Run: headless pygame with SDL's dummy video driver; simulated clock (each Clock.tick advances the game by its frame time, no real sleeping); random seed 0; keys injected as events and as key.get_pressed() state; mouse plan: one left click at the window centre at the start of phase 2, then a move to the lower-right quarter at the start of phase 3.
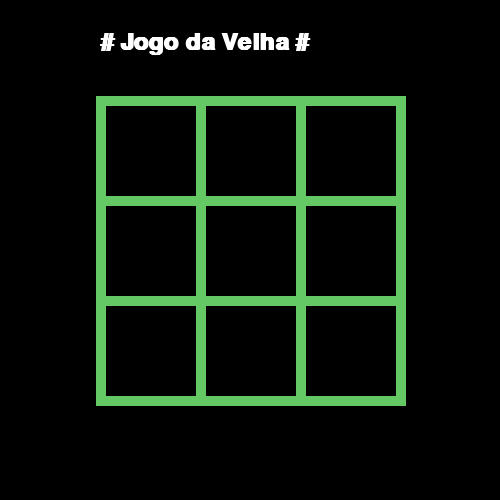
Frame 1 of 4 · flips 1–60 · no input
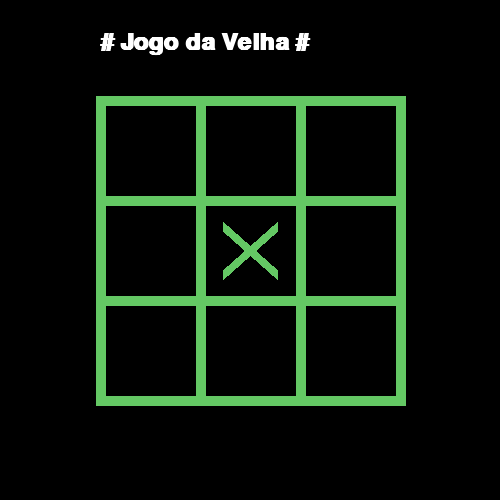
Frame 2 of 4 · flips 61–180 · clicked the window centre · tapped SPACE, RETURN · held RIGHT (→), D
Frame 3 of 4 · flips 181–300 · moved the mouse to the lower-right quarter · held DOWN (↓), S · screen unchanged from frame 2, image omitted
Frame 4 of 4 · flips 301–420 · held LEFT (←), A, UP (↑), W · screen unchanged from frame 3, image omitted

The pygame program that drew these frames:

import pygame as pg
from pygame.locals import *
from sys import exit
from time import sleep


pg.init()

rec_1 = pg.Rect(110, 113, 75, 75)
rec_2 = pg.Rect(210, 113, 75, 75)
rec_3 = pg.Rect(310, 113, 75, 75)
rec_4 = pg.Rect(110, 213, 75, 75)
rec_5 = pg.Rect(210, 213, 75, 75)
rec_6 = pg.Rect(310, 213, 75, 75)
rec_7 = pg.Rect(110, 313, 75, 75)
rec_8 = pg.Rect(210, 313, 75, 75)
rec_9 = pg.Rect(310, 313, 75, 75)

tabuleiro = pg.Rect(108, 108, 284, 284)

rec = [rec_1, rec_2, rec_3, rec_4, rec_5, rec_6, rec_7, rec_8, rec_9]
tela = pg.display.set_mode((500, 500), 0, 32)
pg.display.set_caption('Jogo da Velha')
arial = pg.font.SysFont('arial', 35, True)
mostra = arial.render('# Jogo da Velha #', True, (255, 255, 255))
tela.blit(mostra, (100, 30))

pon_X = 0
pon_o = 0
jogo = False
moves = 0
vez_a = ''
jogador = ['pl1', 'pl2']
winner = False
vez = jogador[0]
tabu = [
    ['', '', ''],
    ['', '', ''],
    ['', '', ''],
]
def draw_tabu():
    # arial = pg.font.SysFont('arial', 35, True)
    # placar = f'X : {}pts  O : {}pts'
    # mostra = arial.render(placar, True, (0, 0, 150))
    # tela.blit(mostra, (70, 70))
    for i in range(100, 500, 100):
        pg.draw.line(tela, (100, 200, 100), (96, i), (400, i), 10)
        pg.draw.line(tela, (100, 200, 100), (i, 96), (i, 405), 10)

def xis(pos):
    x, y = pos
    pg.draw.line(tela, (100, 200, 100), (x-24, y-24), (x+30, y+24), 10)
    pg.draw.line(tela, (100, 200, 100), (x-24, y+24), (x+30, y-24), 10)

def desenha():
    global moves, vez, winner, jogo, vez_a
    for p in rec:
        if p.collidepoint(mouse_pos):
            if p == rec_1:
                if vez == 'pl1':
                    if tabu[0][0] == '':
                        xis(p.center)
                        tabu[0][0] = 'x'
                        moves += 1
                        jogo = True
                    else:
                        print('lugar ocupado')
                else:
                    if tabu[0][0] == '' and tabu[0][0] != 'x':
                        pg.draw.circle(tela, (0, 0, 100), p.center, 35)
                        tabu[0][0] = 'o'
                        moves += 1
                        jogo = True
                    else:
                        jogo = False

            if p == rec_2:
                if vez == 'pl1':
                    if tabu[0][1] == '':
                        xis(p.center)
                        tabu[0][1] = 'x'
                        moves += 1
                        jogo = True
                    else:
                        jogo = False
                else:
                    if tabu[0][1] == '' and tabu[0][1] != 'x':
                        pg.draw.circle(tela, (0, 0, 100), p.center, 35)
                        tabu[0][1] = 'o'
                        moves += 1
                        jogo = True
                    else:
                        jogo = False
            if p == rec_3:
                if vez == 'pl1':
                    if tabu[0][2] == '':
                        xis(p.center)
                        tabu[0][2] = 'x'
                        moves += 1
                        jogo = True
                    else:
                        jogo = False
                else:
                    if tabu[0][2] == '' and tabu[0][2] != 'x':
                        pg.draw.circle(tela, (0, 0, 100), p.center, 35)
                        tabu[0][2] = 'o'
                        moves += 1
                        jogo = True
                    else:
                        jogo = False
            if p == rec_4:
                if vez == 'pl1':
                    if tabu[1][0] == '':
                        xis(p.center)
                        tabu[1][0] = 'x'
                        moves += 1
                        jogo = True
                    else:
                        jogo = False
                else:
                    if tabu[1][0] == '' and tabu[1][0] != 'x':
                        pg.draw.circle(tela, (0, 0, 100), p.center, 35)
                        tabu[1][0] = 'o'
                        moves += 1
                        jogo = True
                    else:
                        jogo = False
            if p == rec_5:
                if vez == 'pl1':
                    if tabu[1][1] == '':
                        xis(p.center)
                        tabu[1][1] = 'x'
                        moves += 1
                        jogo = True
                    else:
                        jogo = False
                else:
                    if tabu[1][1] == '' and tabu[1][1] != 'x':
                        pg.draw.circle(tela, (0, 0, 100), p.center, 35)
                        tabu[1][1] = 'o'
                        moves += 1
                        jogo = True
                    else:
                        jogo = False
            if p == rec_6:
                if vez == 'pl1':
                    if tabu[1][2] == '':
                        xis(p.center)
                        tabu[1][2] = 'x'
                        moves += 1
                        jogo = True
                    else:
                        jogo = False
                else:
                    if tabu[1][2] == '' and tabu[1][2] != 'x':
                        pg.draw.circle(tela, (0, 0, 100), p.center, 35)
                        tabu[1][2] = 'o'
                        moves += 1
                        jogo = True
                    else:
                        jogo = False
            if p == rec_7:
                if vez == 'pl1':
                    if tabu[2][0] == '':
                        xis(p.center)
                        tabu[2][0] = 'x'
                        moves += 1
                        jogo = True
                    else:
                         jogo = False
                else:
                    if tabu[2][0] == '' and tabu[2][0] != 'x':
                        pg.draw.circle(tela, (0, 0, 100), p.center, 35)
                        tabu[2][0] = 'o'
                        moves += 1
                        jogo = True
                    else:
                         jogo = False
            if p == rec_8:
                if vez == 'pl1':
                    if tabu[2][1] == '':
                        xis(p.center)
                        tabu[2][1] = 'x'
                        moves += 1
                        jogo = True
                    else:
                         jogo = False
                else:
                    if tabu[2][1] == '' and tabu[2][1] != 'x':
                        pg.draw.circle(tela, (0, 0, 100), p.center, 35)
                        tabu[2][1] = 'o'
                        moves += 1
                        jogo = True
                    else:
                         jogo = False
            if p == rec_9:
                if vez == 'pl1':
                    if tabu[2][2] == '':

                        xis(p.center)
                        tabu[2][2] = 'x'
                        moves += 1
                        jogo = True
                    else:
                         jogo = False
                else:
                    if tabu[2][2] == '' and tabu[2][2] != 'x':
                        pg.draw.circle(tela, (0, 0, 100), p.center, 35)
                        tabu[2][2] = 'o'
                        moves += 1
                        jogo = True
                    else:
                         jogo = False
            if jogo:
                if vez == jogador[0]:
                    vez_a = '"X"'
                    vez = jogador[1]
                else:
                    vez_a = '"O"'
                    vez = jogador[0]
        continue

def checa():
    global moves, vez
    arial = pg.font.SysFont('arial', 50)
    mensagem = f'Player {vez_a} Venceu!!'

    # horizontal
    if tabu[0][0] == tabu[0][1] == tabu[0][2] != '':
        mens_vitoria = arial.render(mensagem, True, (0, 255, 0), 0)
        tela.blit(mens_vitoria, (70, 430))
        return True
    elif tabu[1][0] == tabu[1][1] == tabu[1][2] != '':
        # print(f'O jogador {vez} ganhou')
        mens_vitoria = arial.render(mensagem, True, (0, 255, 0), 0)
        tela.blit(mens_vitoria, (70, 430))
        return True
    elif tabu[2][0] == tabu[2][1] == tabu[2][2] != '':
        # print(f'O jogador {vez} ganhou')
        mens_vitoria = arial.render(mensagem, True, (0, 255, 0), 0)
        tela.blit(mens_vitoria, (70, 430))
        return True
    # diagonal 1
    elif tabu[0][0] == tabu[1][1] == tabu[2][2] != '':
        # print(f'O jogador {vez} ganhou')
        mens_vitoria = arial.render(mensagem, True, (0, 255, 0), 0)
        tela.blit(mens_vitoria, (70, 430))
        return True
    # diagonal 2
    elif tabu[2][0] == tabu[1][1] == tabu[0][2] != '':
        # print(f'O jogador {vez} ganhou')
        mens_vitoria = arial.render(mensagem, True, (0, 255, 0), 0)
        tela.blit(mens_vitoria, (70, 430))
        return True
    # vertical
    elif tabu[0][0] == tabu[1][0] == tabu[2][0] != '':
        # print(f'O jogador {vez} ganhou')
        mens_vitoria = arial.render(mensagem, True, (0, 255, 0), 0)
        tela.blit(mens_vitoria, (70, 430))
        return True
    elif tabu[0][1] == tabu[1][1] == tabu[2][1] != '':
        # print(f'O jogador {vez} ganhou')
        mens_vitoria = arial.render(mensagem, True, (0, 255, 0), 0)
        tela.blit(mens_vitoria, (70, 430))
        return True
    elif tabu[0][2] == tabu[1][2] == tabu[2][2] != '':
        # print(f'O jogador {vez} ganhou')
        mens_vitoria = arial.render(mensagem, True, (0, 255, 0), 0)
        tela.blit(mens_vitoria, (70, 430))
        return True
    else:
        if moves == 9:
            texto_v()
            moves += 1
            return False
        else:
            return False



def restart():
    global winner, vez, tabu, moves, pon_o, pon_X
    winner = False
    moves = 0
    vez = jogador[0]
    tabu = [
        ['', '', ''],
        ['', '', ''],
        ['', '', ''],
    ]
    if pon_o == 5 or pon_X == 5:
        pon_o = 0
        pon_X = 0
    tela.fill(0)
    tela.blit(mostra, (100, 30))
    arial_2 = pg.font.SysFont('arial', 15, True)
    pt_x = arial_2.render(f'Pontuacao X:{pon_X}', True, (255,255,255))
    pt_o = arial_2.render(f'Pontuacao O:{pon_o}', True, (255, 255, 255))
    tela.blit(pt_x, (8, 80))
    tela.blit(pt_o, (370,80))


def texto_v():
    arial = pg.font.SysFont('arial', 50)

    mens_vitoria = arial.render('DEU VELHA',True ,(0, 255, 0), 0)
    tela.blit(mens_vitoria, (100, 430))

while True:
    mouse_pos = pg.mouse.get_pos()

    for e in pg.event.get():
        # print(winner, vez)
        if e.type == QUIT:
            pg.quit()
            exit()
        if e.type == MOUSEBUTTONDOWN:
            # desenha()
            if tabuleiro.collidepoint(mouse_pos):
                desenha()
        if winner:
            if vez_a == '"X"':
                pon_X += 1
            else:
                pon_o += 1
            sleep(2.00)
            restart()
        else:
            if moves > 9:
                sleep(2.00)
                restart()
    winner = checa()
    draw_tabu()
    pg.display.flip()
